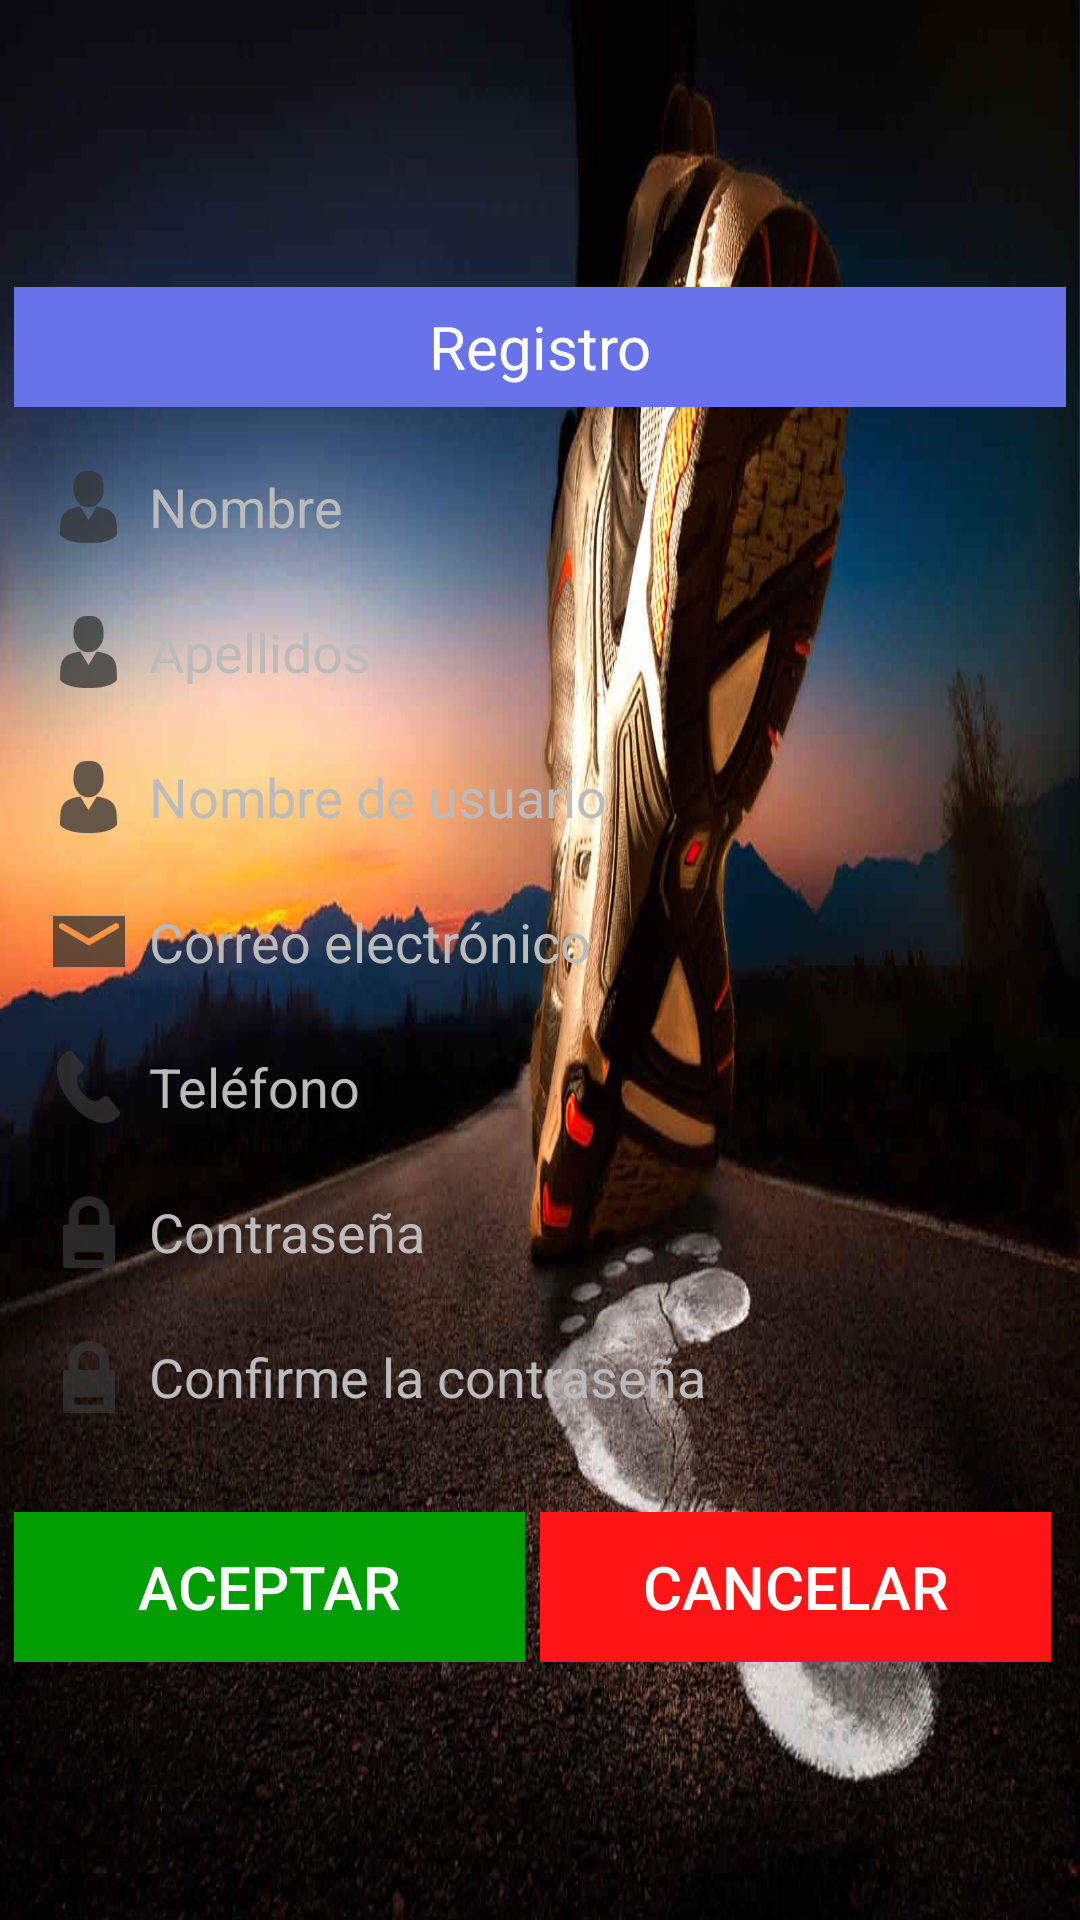

Layout XML and referenced resources for this Android screen:
<!-- AndroidManifest.xml: application theme AppTheme -->
<!-- res/layout/register.xml -->
<RelativeLayout xmlns:android="http://schemas.android.com/apk/res/android"
    xmlns:tools="http://schemas.android.com/tools"
    android:layout_width="match_parent"
    android:layout_height="match_parent"
    android:paddingBottom="@dimen/activity_vertical_margin"
    android:paddingLeft="@dimen/activity_horizontal_margin"
    android:paddingRight="@dimen/activity_horizontal_margin"
    android:paddingTop="@dimen/activity_vertical_margin"
    android:background="@drawable/background"
    tools:context=".MainActivity">

    <LinearLayout
        android:orientation="vertical"
        android:layout_width="match_parent"
        android:layout_height="wrap_content"
        android:layout_centerInParent="true"
        android:padding="5dp"
        >
        <TextView
            android:layout_width="match_parent"
            android:id="@+id/textView1"
            android:layout_gravity="center"
            android:layout_marginBottom="10dp"
            android:layout_marginTop="10dp"
            android:background="@color/calificationTittleBackgroundColor"
            android:gravity="center"
            android:text="@string/registerTextViewText"
            android:textColor="@color/white"
            android:layout_height="40dp"
            android:textSize="20sp" />
        <EditText
            android:id="@+id/accountName"
            android:layout_width="match_parent"
            android:layout_height="wrap_content"
            android:background="@drawable/edittext_top_bg"
            android:layout_marginTop="-2dp"
            android:padding="5dp"
            android:hint="@string/accountNameEditTextHint"
            android:textColorHint="#bbbbbb"
            android:drawableLeft="@drawable/user"/>

        <EditText
            android:id="@+id/accountLastName"
            android:layout_width="match_parent"
            android:layout_height="wrap_content"
            android:background="@drawable/edittext_default_bg"
            android:layout_marginTop="-2dp"
            android:padding="5dp"
            android:hint="@string/accountLastNameEditTextHint"
            android:textColorHint="#bbbbbb"
            android:drawableLeft="@drawable/user"/>

        <EditText
            android:id="@+id/accountUsername"
            android:layout_width="match_parent"
            android:layout_height="wrap_content"
            android:background="@drawable/edittext_default_bg"
            android:layout_marginTop="-2dp"
            android:padding="5dp"
            android:hint="@string/accountFirstEditTextHint"
            android:textColorHint="#bbbbbb"
            android:drawableLeft="@drawable/user"/>

        <EditText
            android:id="@+id/accountMail"
            android:layout_width="match_parent"
            android:layout_height="wrap_content"
            android:background="@drawable/edittext_default_bg"
            android:layout_marginTop="-2dp"
            android:padding="5dp"
            android:hint="@string/accountMailEditTextHint"
            android:textColorHint="#bbbbbb"
            android:drawableLeft="@drawable/mail"/>

        <EditText
            android:id="@+id/accountPhone"
            android:layout_width="match_parent"
            android:layout_height="wrap_content"
            android:background="@drawable/edittext_default_bg"
            android:layout_marginTop="-2dp"
            android:padding="5dp"
            android:hint="@string/accountPhoneEditTextHint"
            android:textColorHint="#bbbbbb"
            android:drawableLeft="@drawable/phone"/>


        <EditText
            android:id="@+id/accountPassword"
            android:layout_width="match_parent"
            android:layout_height="wrap_content"
            android:background="@drawable/edittext_default_bg"
            android:layout_marginTop="-2dp"
            android:padding="5dp"
            android:hint="@string/accountSecondEditTextHint"
            android:textColorHint="#bbbbbb"
            android:password="true"
            android:drawableLeft="@drawable/pass"/>


        <EditText
            android:id="@+id/accountConfirmedPassword"
            android:layout_width="match_parent"
            android:layout_height="wrap_content"
            android:background="@drawable/edittext_bottom_bg"
            android:layout_marginTop="-2dp"
            android:padding="5dp"
            android:hint="@string/accountThirdEditTextHint"
            android:textColorHint="#bbbbbb"
            android:password="true"
            android:drawableLeft="@drawable/pass"/>
      

        <LinearLayout
            style="?android:attr/buttonBarStyle"
            android:layout_width="match_parent"
            android:layout_height="wrap_content"
            android:layout_gravity="center"
            android:layout_marginTop="20dp"
            android:background="@android:color/transparent"
            android:orientation="horizontal" >

            <Button
                android:id="@+id/accountAcceptButton"
                style="?android:attr/buttonBarButtonStyle"
                android:layout_width="match_parent"
                android:background="@color/buttonLogin"
                android:layout_height="50dp"
                android:layout_marginRight="5dp"
                android:textColor="@color/buttonHomeColor"
                android:textSize="20sp"
                android:layout_weight="1"
                android:text="@string/accountAcceptButtonText" />

            <Button
                android:id="@+id/accountCancelButton"
                style="?android:attr/buttonBarButtonStyle"
                android:layout_width="match_parent"
                android:background="@color/cancelColor"
                android:layout_height="50dp"
                android:layout_marginRight="5dp"
                android:textColor="@color/buttonHomeColor"
                android:textSize="20sp"
                android:layout_weight="1"
                android:text="@string/accountCancelButtonText" />
        </LinearLayout>
    </LinearLayout>

</RelativeLayout>
<!-- resources referenced by this layout -->
<resources>
  <color name="buttonHomeColor">#FFFFFF</color>
  <color name="buttonLogin">#009E02</color>
  <color name="calificationTittleBackgroundColor">#6873EA</color>
  <color name="cancelColor">#FF1515</color>
  <color name="white">#ffffff</color>
  <!-- drawable background: jpg bitmap (drawable, 75768 bytes) -->
  <!-- drawable mail: png bitmap (drawable-hdpi, 832 bytes) -->
  <!-- drawable pass: png bitmap (drawable-hdpi, 869 bytes) -->
  <!-- drawable phone: png bitmap (drawable-hdpi, 1123 bytes) -->
  <!-- drawable user: png bitmap (drawable-hdpi, 1252 bytes) -->
  <string name="accountAcceptButtonText">Aceptar</string>
  <string name="accountCancelButtonText">Cancelar</string>
  <string name="accountFirstEditTextHint">Nombre de usuario</string>
  <string name="accountLastNameEditTextHint">Apellidos</string>
  <string name="accountMailEditTextHint">Correo electrónico</string>
  <string name="accountNameEditTextHint">Nombre</string>
  <string name="accountPhoneEditTextHint">Teléfono</string>
  <string name="accountSecondEditTextHint">Contraseña</string>
  <string name="accountThirdEditTextHint">Confirme la contraseña</string>
  <string name="registerTextViewText">Registro</string>
  <style name="DefaultButtonText">
          <item name="android:layout_width">fill_parent</item>
          <item name="android:layout_height">wrap_content</item>
          <item name="android:textColor">#979797</item>
          <item name="android:gravity">center</item>
          <item name="android:layout_margin">3dp</item>
          <item name="android:textStyle">normal</item>
          <item name="android:textSize">20sp</item>
          <item name="android:shadowColor">#f9f9f9</item>
          <item name="android:shadowDx">1</item>
          <item name="android:shadowDy">1</item>
          <item name="android:shadowRadius">1</item>
      </style>
  <style name="AppTheme" parent="Theme.AppCompat.Light.DarkActionBar">
          
      </style>
</resources>
